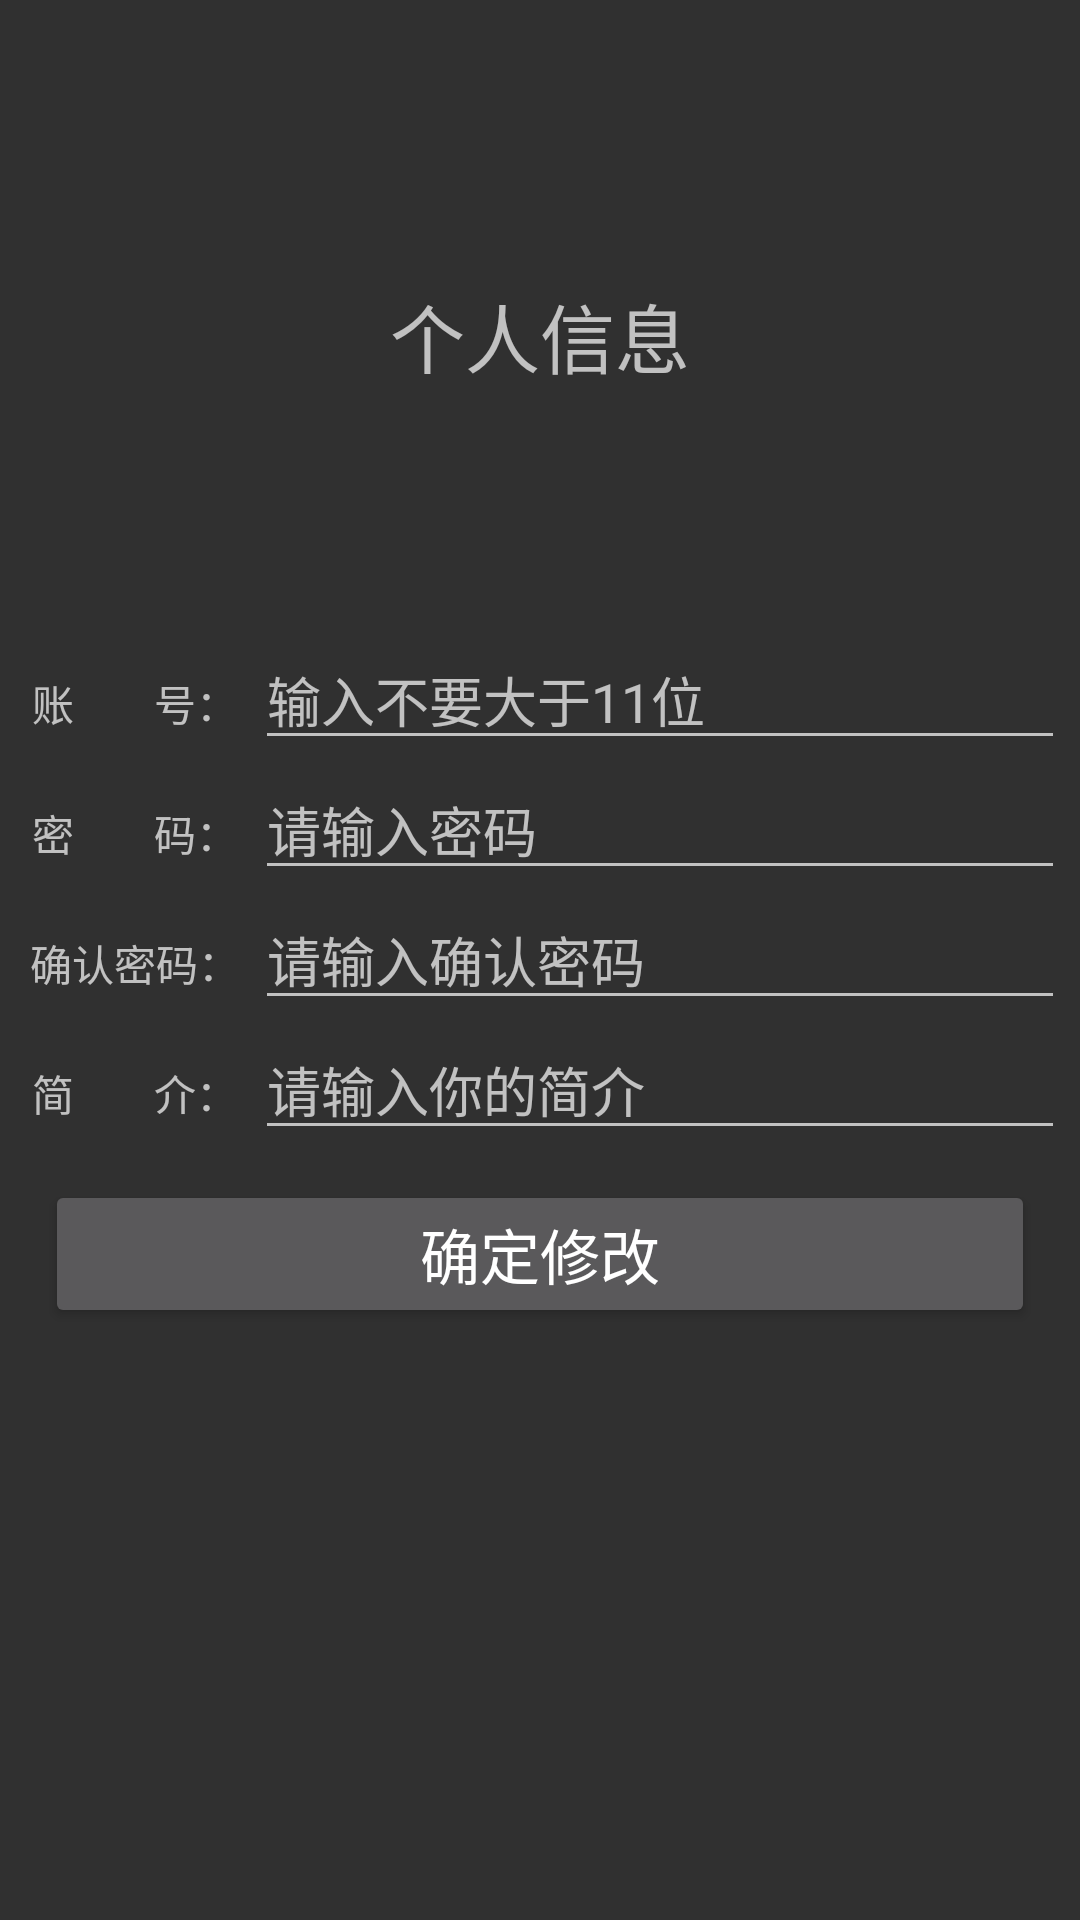

Produce the Android XML layout that renders to this screen, including the resource entries it uses.
<!-- AndroidManifest.xml: application theme Theme.AppCompat.NoActionBar -->
<!-- res/layout/activity_setting.xml -->
<?xml version="1.0" encoding="utf-8"?>
<LinearLayout xmlns:android="http://schemas.android.com/apk/res/android"
    xmlns:app="http://schemas.android.com/apk/res-auto"
    xmlns:tools="http://schemas.android.com/tools"
    android:layout_width="match_parent"
    android:layout_height="match_parent"
    android:background="@drawable/shape_my_info_bg"
    android:orientation="vertical"
    tools:context=".activity.SettingActivity">
    <TextView
        android:layout_width="wrap_content"
        android:layout_height="0dp"
        android:layout_weight="0.5"/>

    <LinearLayout
        android:layout_width="match_parent"
        android:layout_height="wrap_content"
        android:orientation="vertical"
        android:paddingLeft="5dp"
        android:paddingRight="5dp">

        <LinearLayout
            android:layout_width="match_parent"
            android:layout_height="wrap_content"
            android:orientation="horizontal">

            <TextView
                android:layout_width="match_parent"
                android:layout_height="wrap_content"
                android:gravity="center"
                android:text="个人信息"
                android:textSize="25dp"/>

        </LinearLayout>

        <ImageView
            android:id="@+id/iv_UpdataHeader"
            android:layout_width="80dp"
            android:src="@mipmap/header"
            android:layout_gravity="center"
            android:layout_height="80dp">

        </ImageView>

        
        <LinearLayout
            android:layout_width="match_parent"
            android:layout_height="wrap_content"
            android:orientation="horizontal">

            <TextView
                android:layout_width="80dp"
                android:layout_height="wrap_content"
                android:gravity="center"
                android:text="账        号："/>

            <EditText
                android:id="@+id/et_UpdataAccount"
                android:layout_width="match_parent"
                android:layout_height="wrap_content"
                android:inputType="phone"
                android:maxLength="11"
                android:hint="输入不要大于11位"/>

        </LinearLayout>

        
        <LinearLayout
            android:layout_width="match_parent"
            android:layout_height="wrap_content"
            android:orientation="horizontal">

            <TextView
                android:layout_width="80dp"
                android:layout_height="wrap_content"
                android:gravity="center"
                android:text="密        码："/>

            <EditText
                android:id="@+id/et_updataPwd"
                android:layout_width="match_parent"
                android:layout_height="wrap_content"
                android:inputType="textPassword"
                android:hint="请输入密码"/>
        </LinearLayout>

        
        <LinearLayout
            android:layout_width="match_parent"
            android:layout_height="wrap_content"
            android:orientation="horizontal">

            <TextView
                android:layout_width="80dp"
                android:layout_height="wrap_content"
                android:gravity="center"
                android:text="确认密码："/>

            <EditText
                android:id="@+id/et_config_PWD"
                android:layout_width="match_parent"
                android:layout_height="wrap_content"
                android:inputType="textPassword"
                android:hint="请输入确认密码"/>
        </LinearLayout>


        
        <LinearLayout
            android:layout_width="match_parent"
            android:layout_height="wrap_content"
            android:orientation="horizontal">

            <TextView
                android:layout_width="80dp"
                android:layout_height="wrap_content"
                android:gravity="center"
                android:text="简        介："/>

            <EditText
                android:id="@+id/et_intro"
                android:layout_width="match_parent"
                android:layout_height="wrap_content"
                android:inputType="text"
                android:hint="请输入你的简介"/>
        </LinearLayout>

        <Button
            android:id="@+id/bt_config_change"
            android:layout_width="match_parent"
            android:layout_height="wrap_content"
            android:layout_margin="10dp"
            android:textSize="20sp"
            android:text="确定修改"/>



    </LinearLayout>

    <TextView
        android:layout_width="wrap_content"
        android:layout_height="0dp"
        android:layout_weight="1"/>

</LinearLayout>
<!-- resources referenced by this layout -->
<resources>

</resources>
